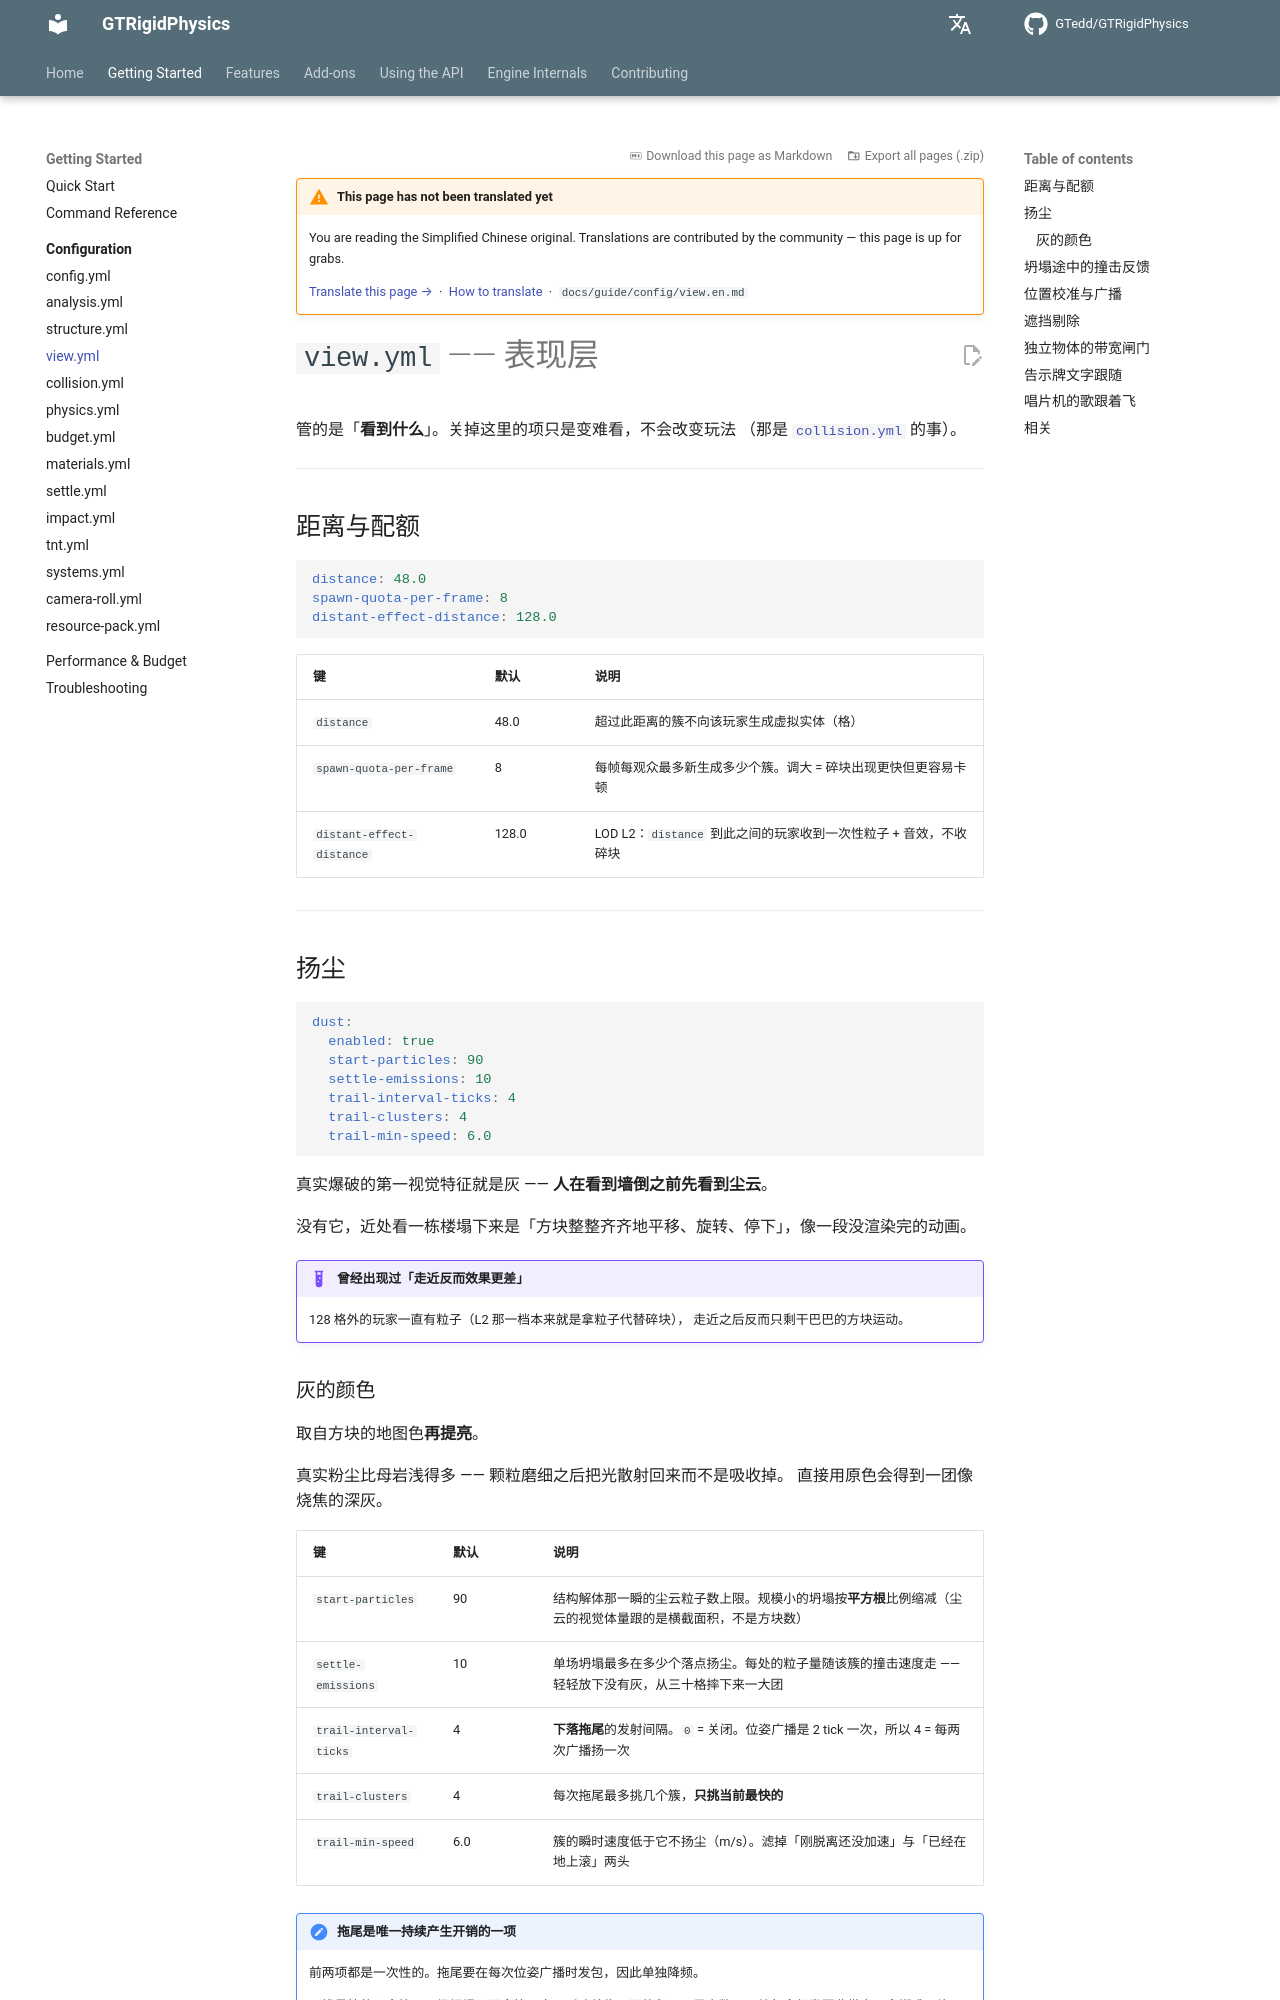

repository: GTedd/GTRigidPhysics · page: en/guide/config/view/index.html · generator: mkdocs

# `view.yml` —— 表现层

管的是「**看到什么**」。关掉这里的项只是变难看，不会改变玩法
（那是 [`collision.yml`](collision.md) 的事）。

---

## 距离与配额

```yaml
distance: 48.0
spawn-quota-per-frame: 8
distant-effect-distance: 128.0
```

| 键 | 默认 | 说明 |
|---|---|---|
| `distance` | 48.0 | 超过此距离的簇不向该玩家生成虚拟实体（格） |
| `spawn-quota-per-frame` | 8 | 每帧每观众最多新生成多少个簇。调大 = 碎块出现更快但更容易卡顿 |
| `distant-effect-distance` | 128.0 | LOD L2：`distance` 到此之间的玩家收到一次性粒子 + 音效，不收碎块 |

---

## 扬尘

```yaml
dust:
  enabled: true
  start-particles: 90
  settle-emissions: 10
  trail-interval-ticks: 4
  trail-clusters: 4
  trail-min-speed: 6.0
```

真实爆破的第一视觉特征就是灰 —— **人在看到墙倒之前先看到尘云**。

没有它，近处看一栋楼塌下来是「方块整整齐齐地平移、旋转、停下」，像一段没渲染完的动画。

!!! example "曾经出现过「走近反而效果更差」"
    128 格外的玩家一直有粒子（L2 那一档本来就是拿粒子代替碎块），
    走近之后反而只剩干巴巴的方块运动。

### 灰的颜色

取自方块的地图色**再提亮**。

真实粉尘比母岩浅得多 —— 颗粒磨细之后把光散射回来而不是吸收掉。
直接用原色会得到一团像烧焦的深灰。

| 键 | 默认 | 说明 |
|---|---|---|
| `start-particles` | 90 | 结构解体那一瞬的尘云粒子数上限。规模小的坍塌按**平方根**比例缩减（尘云的视觉体量跟的是横截面积，不是方块数） |
| `settle-emissions` | 10 | 单场坍塌最多在多少个落点扬尘。每处的粒子量随该簇的撞击速度走 —— 轻轻放下没有灰，从三十格摔下来一大团 |
| `trail-interval-ticks` | 4 | **下落拖尾**的发射间隔。`0` = 关闭。位姿广播是 2 tick 一次，所以 4 = 每两次广播扬一次 |
| `trail-clusters` | 4 | 每次拖尾最多挑几个簇，**只挑当前最快的** |
| `trail-min-speed` | 6.0 | 簇的瞬时速度低于它不扬尘（m/s）。滤掉「刚脱离还没加速」与「已经在地上滚」两头 |

!!! note "拖尾是唯一持续产生开销的一项"
    前两项都是一次性的。拖尾要在每次位姿广播时发包，因此单独降频。

    只挑最快的几个簇：一场坍塌几百个簇，真正呼啸着往下砸的永远只是少数 ——
    给每个都发既费带宽又会糊成一片雾，把主角淹掉。

参考换算：落 1 格 ≈ 5.7 m/s，落 2 格 ≈ 8.0 m/s（随 `physics.yml` 的 `gravity` 变化）。

---
